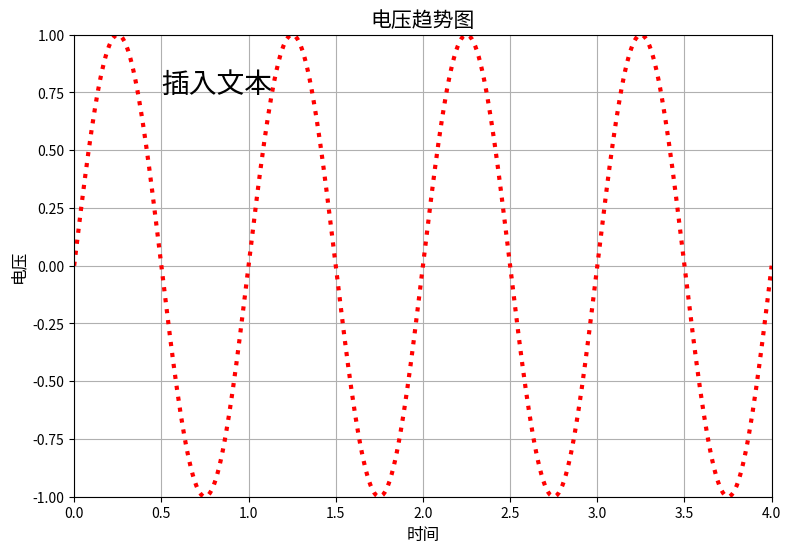

This figure's Python source:
import pandas as pd 
import numpy as np   
import matplotlib.pyplot  as plt  

####linux 环境：sudo apt-get install python3-tk

# plt.rcParams['font.sans-serif'] = ['SimHei']
plt.rcParams['axes.unicode_minus'] = False


x=np.arange(0,4.01,0.01)
y=np.sin(2*np.pi*x)
plt.figure(figsize=(9,6))
plt.plot(x,y,linestyle=':',linewidth=3,color='r')
plt.xlim(0,4)
plt.ylim(-1,1)
plt.grid()
plt.xlabel('时间',fontsize=12)
plt.ylabel('电压',fontsize=12) 
plt.title('电压趋势图',fontsize=15)
plt.text(0.5,0.75,'插入文本',fontsize=20)
plt.savefig('sin1.png',dpi=300)
